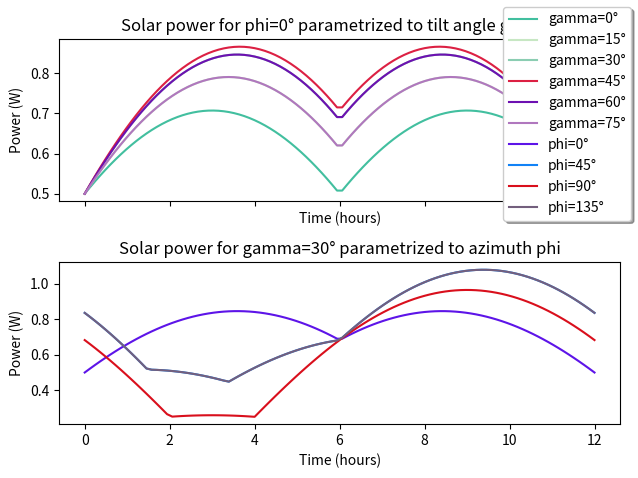
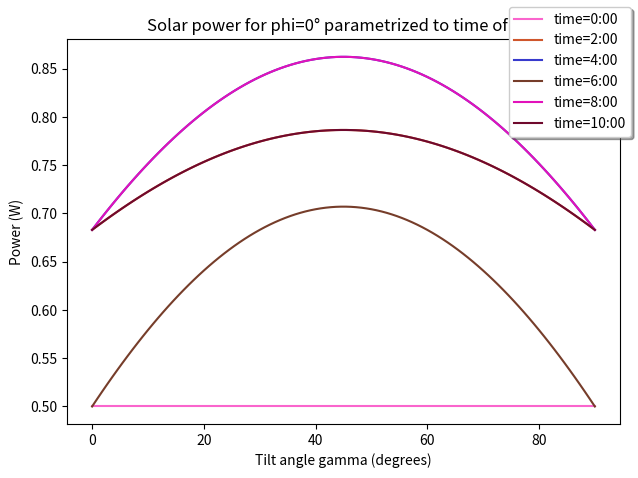

These figures' Python source, in order:
from numpy import dot, array, radians, sin, cos, pi, linspace, arange
from matplotlib.pyplot import subplots, show, subplots_adjust
from random import random

VCC = 3.3

SMPS = False
I_MCU =  1.5e-3 if SMPS else 2.7e-3
I_MCU_S2 = 2.8e-6

Emax = 1000 # Maximum irradiance in W/m^2
A = 0.05**2 # Area of solar panel in m^2
eta = 0.20 # Efficiency of solar panel

daytime = 12 * 3600 # hours in seconds

# phi: azimuth difference between face and sun, between [0, 2pi]
# gamma: tilt angle of the cube, between [0, pi/2]

time_steps = 100

# x, y, z: coordinate system
# xc, yc, zc: cube's coordinate system, rotated by gamma around z-axis
# s: irradiation direction vector, function of theta, which is a function of time

x = array([1, 0, 0])
y = array([0, 1, 0])
z = array([0, 0, 1])

# theta is a function of time
def s(theta, phi):
	return array([
		-sin(phi)*cos(theta),
		sin(theta),
		cos(phi)*cos(theta),
	])

def P_cell(theta, phi, face):
	# I = irradiance on the face
	I = Emax * max(0, dot(-s(theta, phi), face))

	return I * A * eta

def P_total(theta, gamma, phi):
	total = 0
	for face in faces(gamma):
		cell = P_cell(theta, phi, face)
		total += cell
	return total

# time: [0, daytime]
def theta(time):
	return (time / daytime) * pi

def faces(gamma):
	xc = array([cos(gamma), sin(gamma), 0])
	yc = array([sin(gamma), cos(gamma), 0])
	zc = z

	return [xc, yc, -xc, -yc, zc, -zc]

def rcolor():
	return (random(), random(), random())

time = linspace(0, daytime, time_steps)

time_h = time / 3600

fig, ax = subplots(2,1, sharex=True)

pwr1, pwr2 = ax[0], ax[1]

pwr1.set_ylabel('Power (W)')
pwr1.set_xlabel('Time (hours)')

pwr1.set_title('Solar power for phi=0° parametrized to tilt angle gamma')

phi = radians(0)
for gamma_deg in arange(0, 90, 15):
	gamma = radians(gamma_deg)

	power = [P_total(theta(t), gamma, phi) for t in time]
		
	pwr1.plot(time_h, power, label='gamma={}°'.format(gamma_deg), color=rcolor())

pwr2.set_ylabel('Power (W)')
pwr2.set_xlabel('Time (hours)')

pwr2.set_title('Solar power for gamma=30° parametrized to azimuth phi')

gamma = radians(30)
for phi_deg in arange(0, 180, 45):
	phi = radians(phi_deg)

	power = [P_total(theta(t), gamma, phi) for t in time]
		
	pwr2.plot(time_h, power, label='phi={}°'.format(phi_deg), color=rcolor())

fig.tight_layout()
fig.legend(loc='upper right', fancybox=True, shadow=True)

fig, gm = subplots(1,1, sharex=True)

gm.set_ylabel('Power (W)')
gm.set_xlabel('Tilt angle gamma (degrees)')
gm.set_title('Solar power for phi=0° parametrized to time of day')

phi = radians(0)
gm_space = linspace(0, pi/2, 100)
for t_h in arange(0, 12, 2):
	t = t_h * 3600
	thet = theta(t)

	power = [P_total(thet, gm_angle, phi) for gm_angle in gm_space]

	gm.plot(gm_space * 180 / pi, power, label='time={}:00'.format(t_h), color=rcolor())
	

fig.legend(loc='upper right', fancybox=True, shadow=True)
fig.tight_layout()

show()
